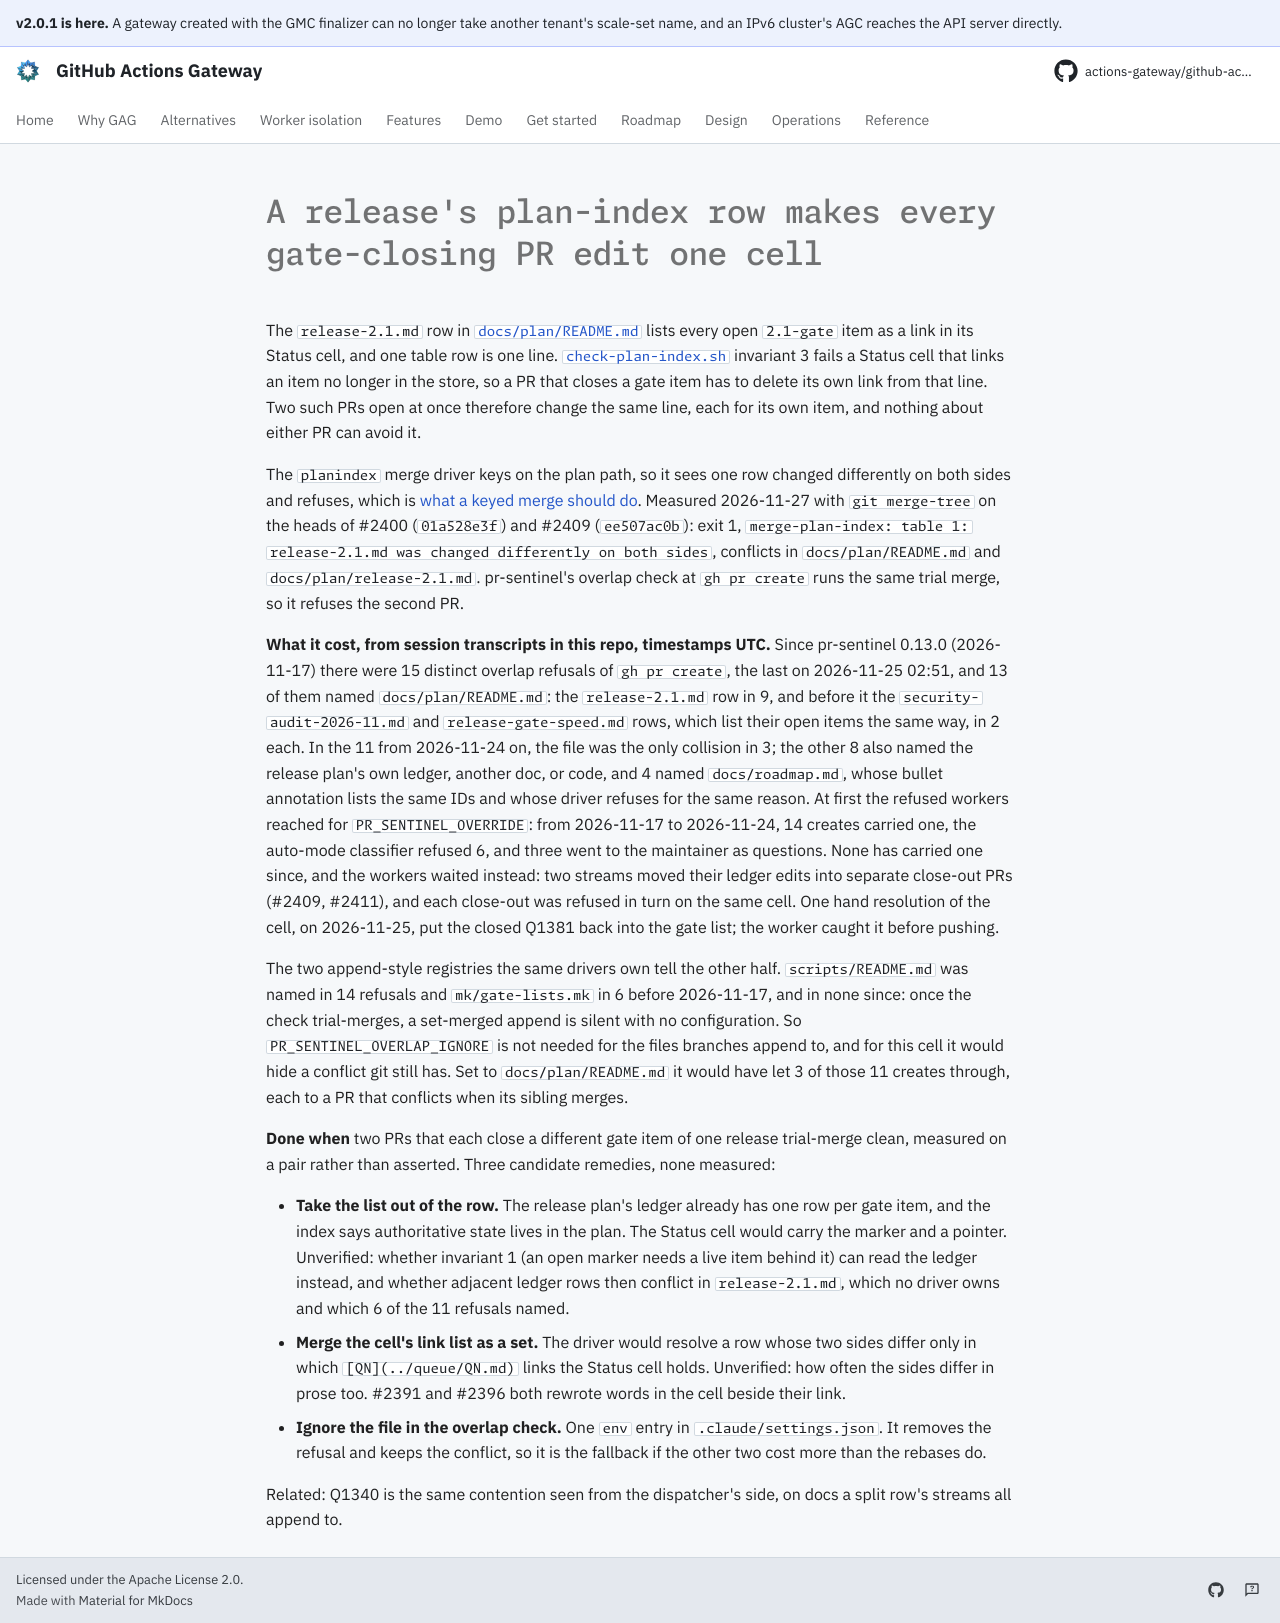

repository: actions-gateway/github-actions-gateway · page: dev/queue/Q1435/index.html · generator: mkdocs

---
id: Q1435
rank: b6di
labels:
    - debt
    - docs
status: ready
size: M
target: ../plan/README.md
---

# A release's plan-index row makes every gate-closing PR edit one cell

The `release-2.1.md` row in [`docs/plan/README.md`](../plan/README.md) lists every open `2.1-gate` item as a link in its Status cell, and one table row is one line.
[`check-plan-index.sh`](../../scripts/docs/check-plan-index.sh) invariant 3 fails a Status cell that links an item no longer in the store, so a PR that closes a gate item has to delete its own link from that line.
Two such PRs open at once therefore change the same line, each for its own item, and nothing about either PR can avoid it.

The `planindex` merge driver keys on the plan path, so it sees one row changed differently on both sides and refuses, which is [what a keyed merge should do](../development/maintaining-backlog.md#the-same-treatment-for-docsplanreadmemd).
Measured 2026-11-27 with `git merge-tree` on the heads of #2400 (`01a528e3f`) and #2409 (`ee507ac0b`): exit 1, `merge-plan-index: table 1: release-2.1.md was changed differently on both sides`, conflicts in `docs/plan/README.md` and `docs/plan/release-2.1.md`. pr-sentinel's overlap check at `gh pr create` runs the same trial merge, so it refuses the second PR.

**What it cost, from session transcripts in this repo, timestamps UTC.** Since pr-sentinel 0.13.0 (2026-11-17) there were 15 distinct overlap refusals of `gh pr create`, the last on 2026-11-25 02:51, and 13 of them named `docs/plan/README.md`: the `release-2.1.md` row in 9, and before it the `security-audit-2026-11.md` and `release-gate-speed.md` rows, which list their open items the same way, in 2 each.
In the 11 from 2026-11-24 on, the file was the only collision in 3; the other 8 also named the release plan's own ledger, another doc, or code, and 4 named `docs/roadmap.md`, whose bullet annotation lists the same IDs and whose driver refuses for the same reason.
At first the refused workers reached for `PR_SENTINEL_OVERRIDE`: from 2026-11-17 to 2026-11-24, 14 creates carried one, the auto-mode classifier refused 6, and three went to the maintainer as questions.
None has carried one since, and the workers waited instead: two streams moved their ledger edits into separate close-out PRs (#2409, #2411), and each close-out was refused in turn on the same cell.
One hand resolution of the cell, on 2026-11-25, put the closed Q1381 back into the gate list; the worker caught it before pushing.

The two append-style registries the same drivers own tell the other half.
`scripts/README.md` was named in 14 refusals and `mk/gate-lists.mk` in 6 before 2026-11-17, and in none since: once the check trial-merges, a set-merged append is silent with no configuration.
So `PR_SENTINEL_OVERLAP_IGNORE` is not needed for the files branches append to, and for this cell it would hide a conflict git still has.
Set to `docs/plan/README.md` it would have let 3 of those 11 creates through, each to a PR that conflicts when its sibling merges.

**Done when** two PRs that each close a different gate item of one release trial-merge clean, measured on a pair rather than asserted.
Three candidate remedies, none measured:

- **Take the list out of the row.** The release plan's ledger already has one row per gate item, and the index says authoritative state lives in the plan.
  The Status cell would carry the marker and a pointer.
  Unverified: whether invariant 1 (an open marker needs a live item behind it) can read the ledger instead, and whether adjacent ledger rows then conflict in `release-2.1.md`, which no driver owns and which 6 of the 11 refusals named.
- **Merge the cell's link list as a set.** The driver would resolve a row whose two sides differ only in which `[QN](../queue/QN.md)` links the Status cell holds.
  Unverified: how often the sides differ in prose too. #2391 and #2396 both rewrote words in the cell beside their link.
- **Ignore the file in the overlap check.** One `env` entry in `.claude/settings.json`.
  It removes the refusal and keeps the conflict, so it is the fallback if the other two cost more than the rebases do.

Related: Q1340 is the same contention seen from the dispatcher's side, on docs a split row's streams all append to.
